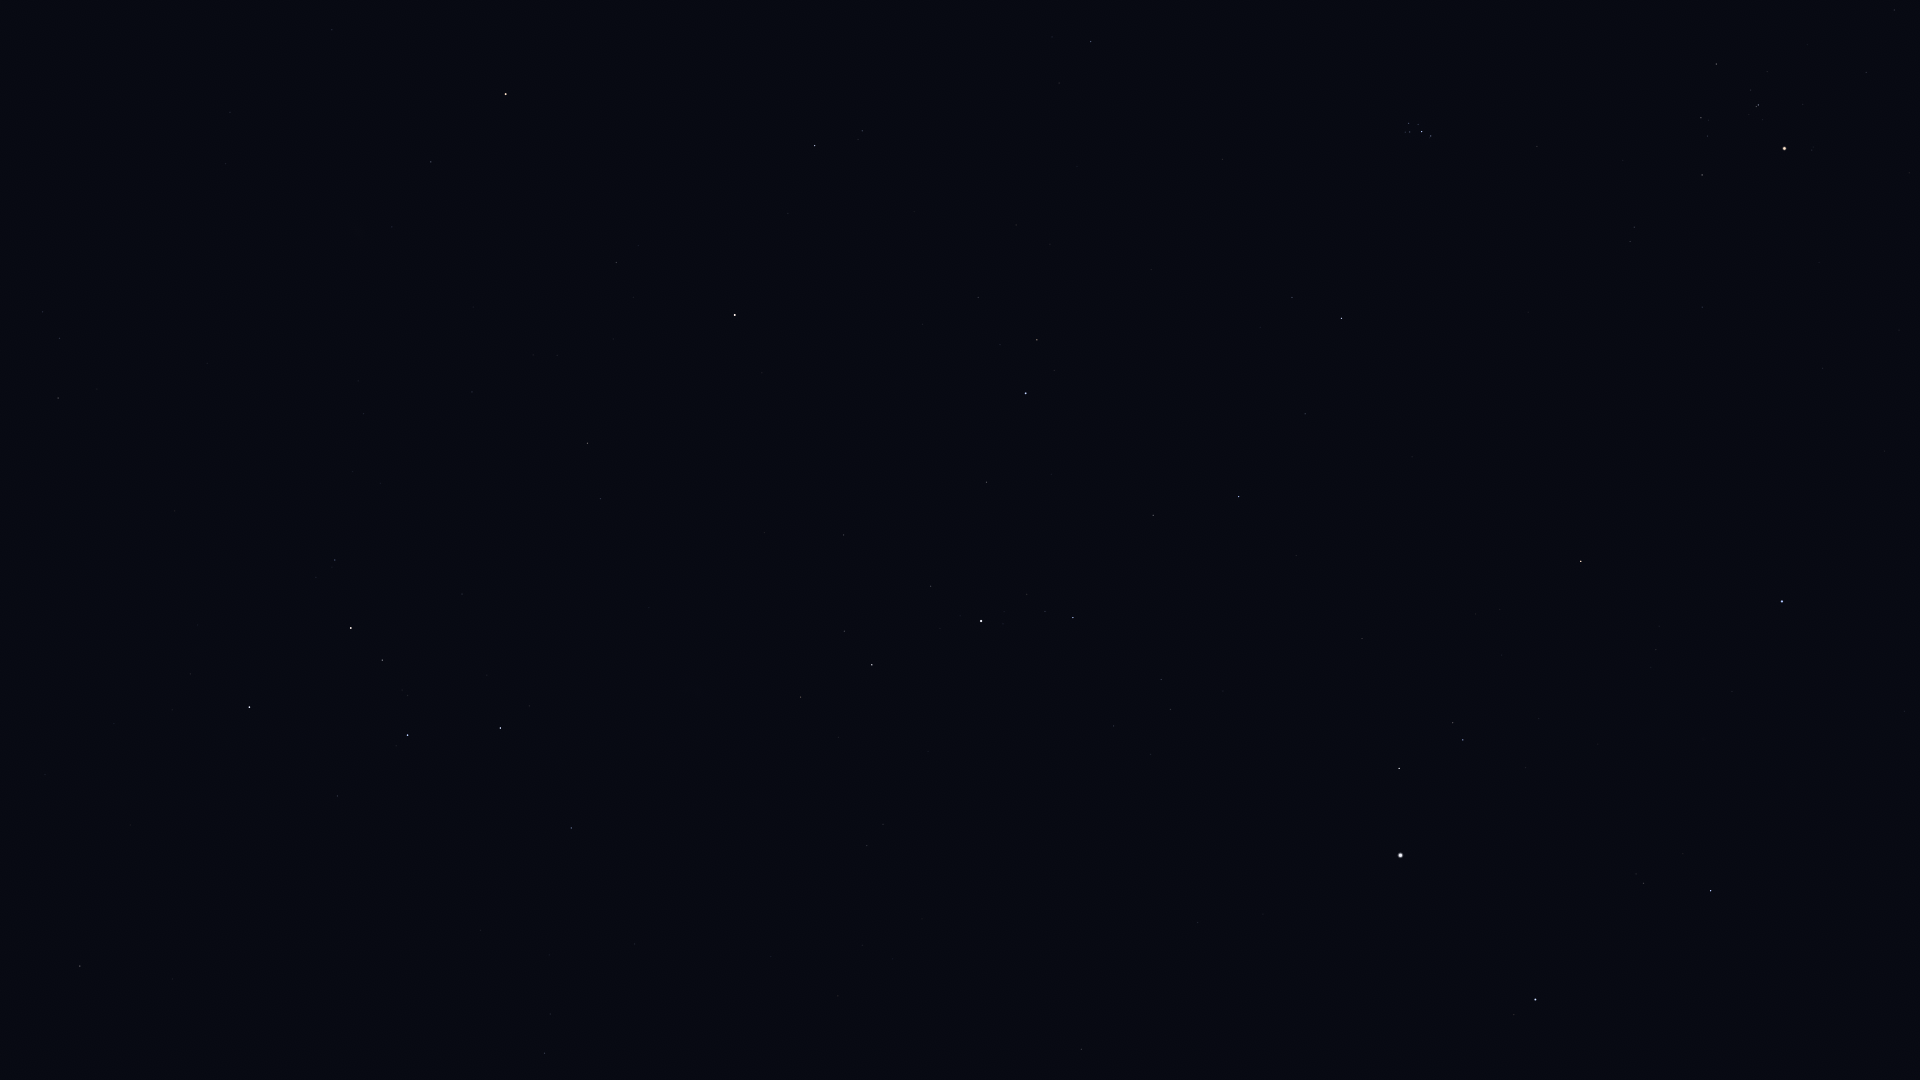

Values plotted in this chart, from the file beside it:
Star_ID, Name, X, Y
746, Caph, 249, 707
2920, Fulu, 335, 560
3179, Schedar, 351, 628
3821, Achird, 382, 660
3881, HIP 3881, 392, 227
107418, Castula, 408, 695
4436, HIP 4436, 431, 162
5447, Mirach, 506, 94
6411, Adhil, 533, 355
6686, Ruchbah, 500, 728
7513, Titawin, 616, 262
7607, Nembus, 587, 443
8886, Segin, 571, 828
9640, Almach, 735, 315
10670, HIP 10670, 862, 131
12191, Buna, 882, 358
13061, Lilii Borea, 1059, 83
13192, Nushagak, 638, 1065
13209, Bharani, 1091, 42
13254, HIP 13254, 978, 297
13268, Miram, 801, 697
14328, HIP 14328, 872, 665
14576, Algol, 1026, 393
14668, Misam, 986, 482
15863, Mirfak, 981, 621
16228, HIP 16228, 867, 846
17358, HIP 17358, 1073, 618
18246, Atik, 1292, 297
17489, Celaeno, 1406, 127
17499, Electra, 1408, 123
17531, Taygeta, 1405, 132
17573, Maia, 1410, 132
17579, Asterope, 1407, 136
17608, Merope, 1418, 124
17702, Alcyone, 1422, 132
17851, Pleione, 1430, 138
18505, HIP 18505, 893, 959
18532, HIP 18532, 1239, 496
18614, Menkib, 1305, 414
20205, Prima Hyadum, 1716, 64
20455, Secunda Hyadum, 1701, 118
20648, HIP 20648, 1707, 136
20889, Ain, 1702, 175
20894, Chamukuy, 1758, 105
21421, Aldebaran, 1784, 148
21881, HIP 21881, 1702, 307
23015, Hassaleh, 1581, 561
23416, Almaaz, 1399, 768
23453, Saclateni, 1453, 723
23767, Haedus, 1463, 740
24608, Capella, 1400, 855
25428, Elnath, 1782, 601
28360, Menkalinan, 1535, 999
28380, Mahasim, 1711, 891
30860, Lucilinburhuc, 1747, 1049
112724, HIP 112724, 80, 966
